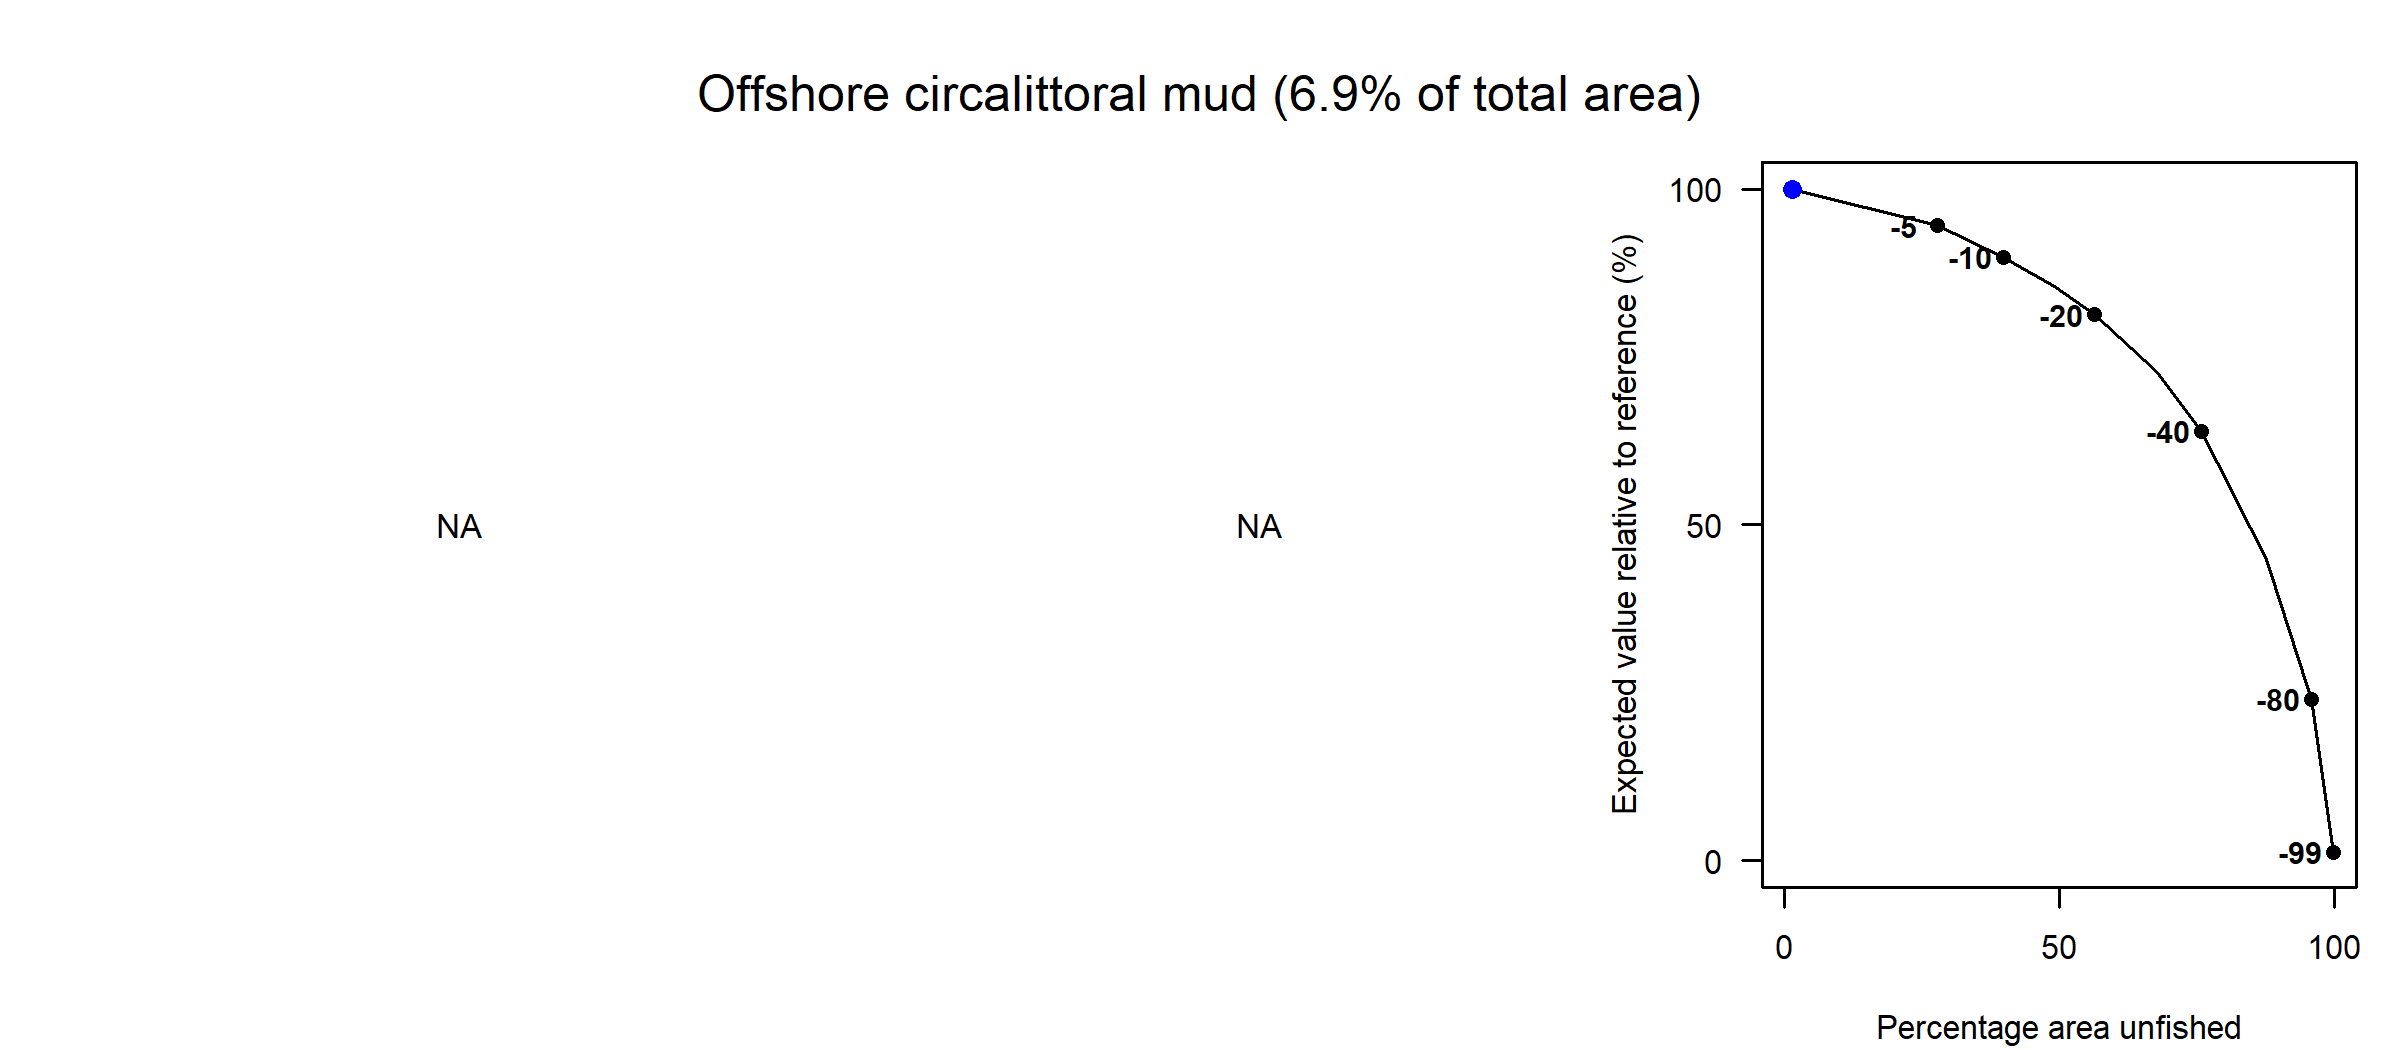

The file beside this chart, header and first rows:
Effort reduction as a percentage, Average PD impact, Average L1 impact, Percentage area unfished, Percentage of total value, Percentage of total weight
0, NA, NA, 1.41, 100, NA
5, NA, NA, 27.77, 94.59, NA
10, NA, NA, 39.77, 89.86, NA
15, NA, NA, 49.12, 85.48, NA
20, NA, NA, 56.39, 81.3, NA
30, NA, NA, 67.6, 72.9, NA
40, NA, NA, 75.86, 63.98, NA
60, NA, NA, 87.62, 44.9, NA
80, NA, NA, 95.77, 24.03, NA
99, NA, NA, 99.91, 1.23, NA
